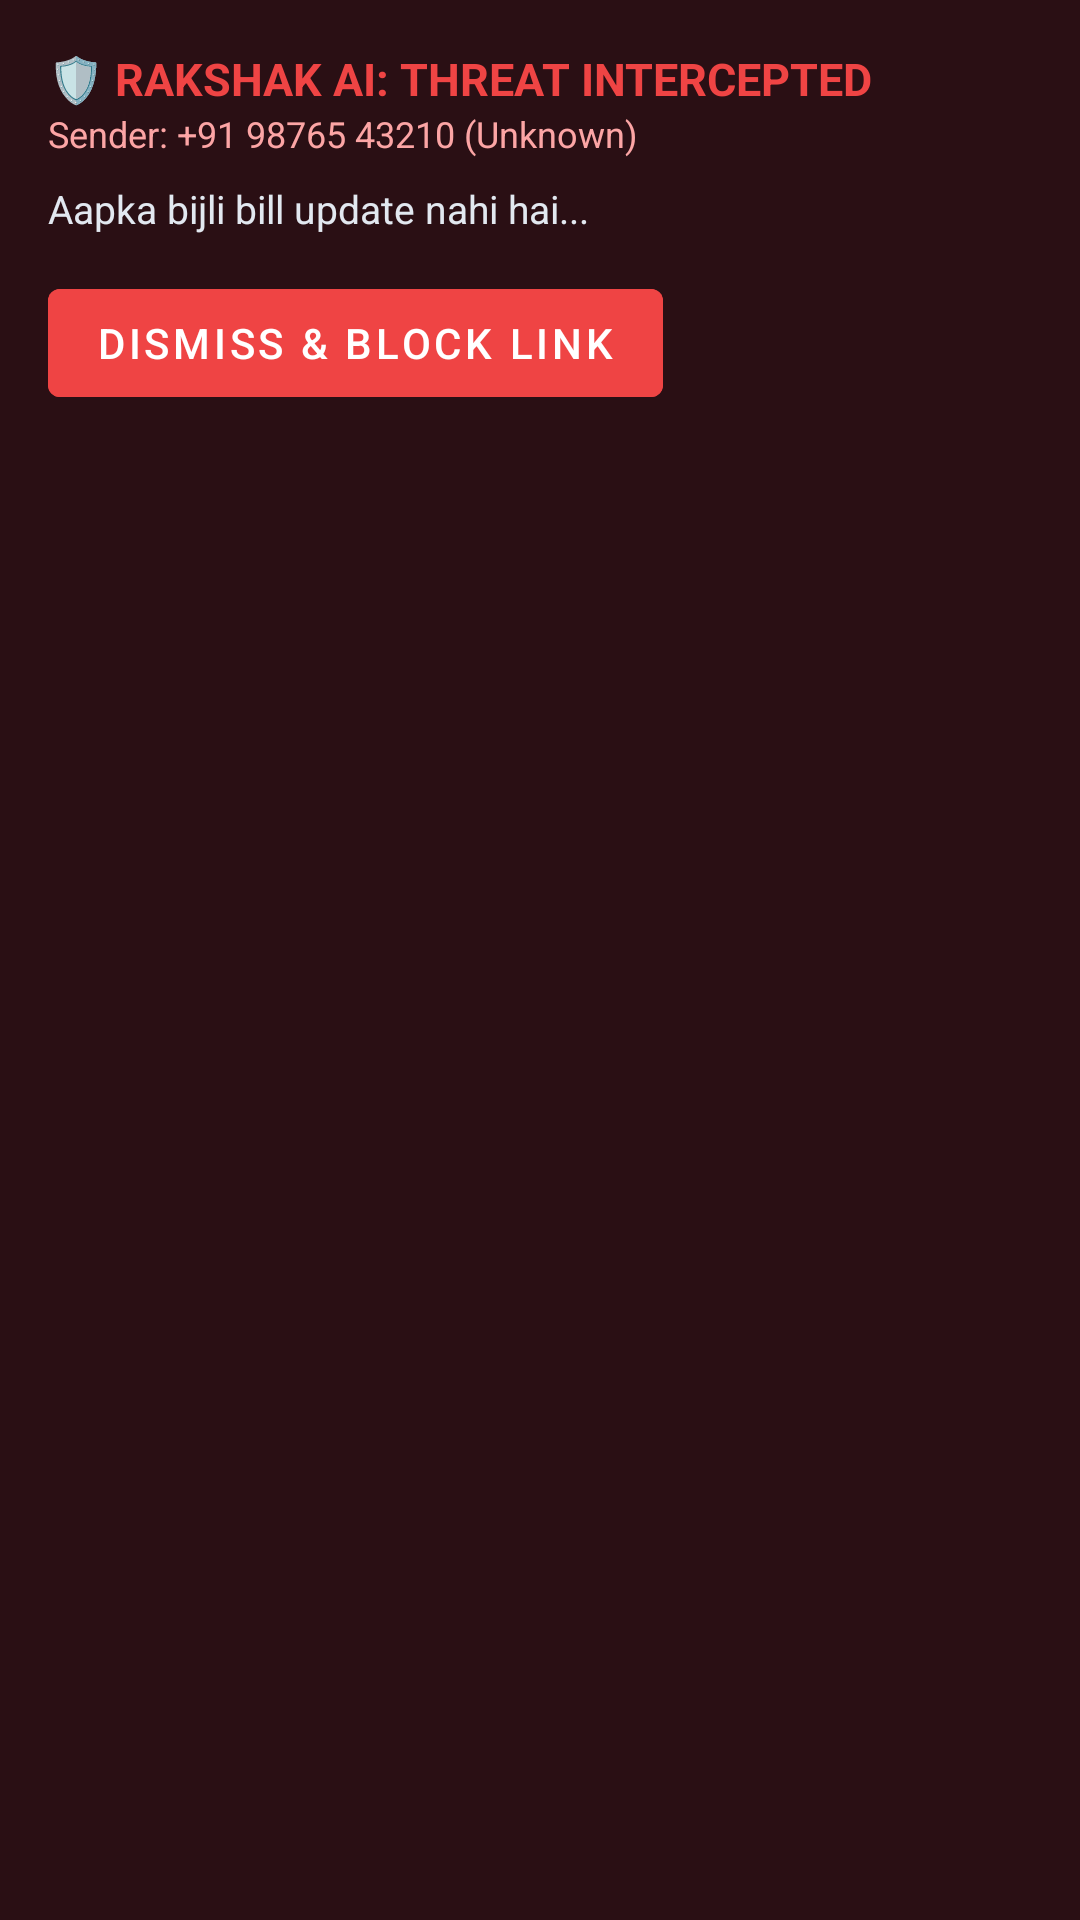

Write the Android layout XML for this screen, with the resource values it uses.
<!-- AndroidManifest.xml: application theme Theme.RakshakAI -->
<!-- res/layout/overlay_threat_shield.xml -->
<?xml version="1.0" encoding="utf-8"?>
<LinearLayout xmlns:android="http://schemas.android.com/apk/res/android"
    android:layout_width="match_parent"
    android:layout_height="wrap_content"
    android:orientation="vertical"
    android:background="#2A0F14"
    android:padding="16dp"
    android:layout_margin="12dp">

    <TextView
        android:id="@+id/tvOverlayTitle"
        android:layout_width="wrap_content"
        android:layout_height="wrap_content"
        android:text="🛡️ RAKSHAK AI: THREAT INTERCEPTED"
        android:textColor="#EF4444"
        android:textSize="15sp"
        android:textStyle="bold" />

    <TextView
        android:id="@+id/tvOverlaySender"
        android:layout_width="wrap_content"
        android:layout_height="wrap_content"
        android:text="Sender: +91 98765 43210 (Unknown)"
        android:textColor="#FCA5A5"
        android:textSize="12sp" />

    <TextView
        android:id="@+id/tvOverlayMessage"
        android:layout_width="wrap_content"
        android:layout_height="wrap_content"
        android:text="Aapka bijli bill update nahi hai..."
        android:textColor="#E2E8F0"
        android:textSize="13sp"
        android:layout_marginTop="8dp"
        android:layout_marginBottom="12dp" />

    <Button
        android:id="@+id/btnOverlayDismiss"
        android:layout_width="wrap_content"
        android:layout_height="wrap_content"
        android:backgroundTint="#EF4444"
        android:text="Dismiss &amp; Block Link" />

</LinearLayout>
<!-- resources referenced by this layout -->
<resources>
  <style name="Theme.RakshakAI" parent="Theme.MaterialComponents.DayNight.DarkActionBar">
          <item name="colorPrimary">#4D7CFF</item>
          <item name="colorPrimaryVariant">#2E6BFF</item>
          <item name="colorOnPrimary">#FFFFFF</item>
          <item name="android:statusBarColor">#0A0E1A</item>
      </style>
</resources>
